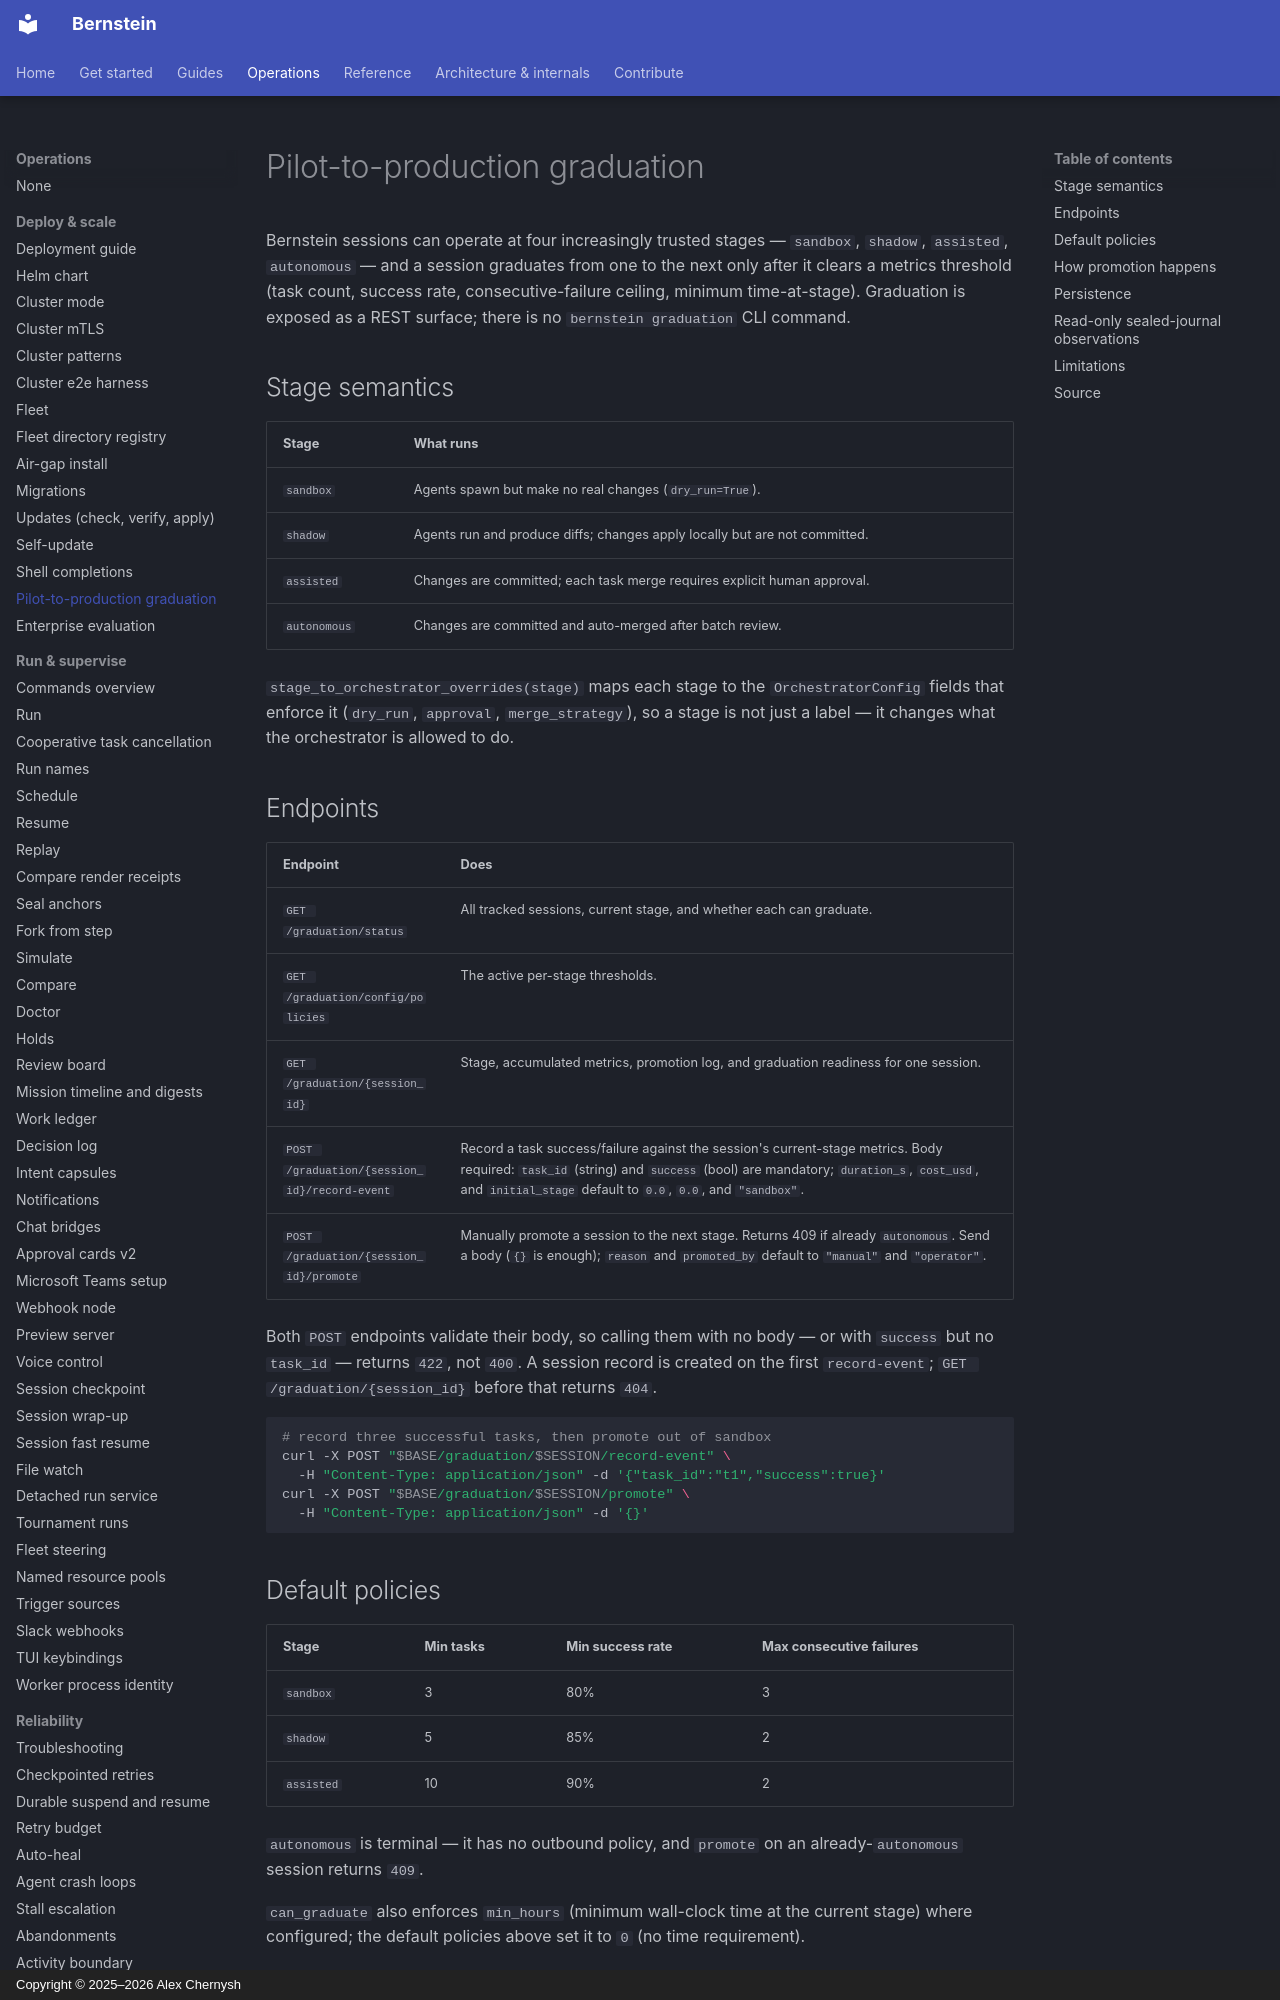

repository: sipyourdrink-ltd/bernstein · page: operations/graduation/index.html · generator: mkdocs · copyright: Copyright © 2025–2026 Alex Chernysh

# Pilot-to-production graduation

Bernstein sessions can operate at four increasingly trusted stages —
`sandbox`, `shadow`, `assisted`, `autonomous` — and a session graduates from
one to the next only after it clears a metrics threshold (task count, success
rate, consecutive-failure ceiling, minimum time-at-stage). Graduation is
exposed as a REST surface; there is no `bernstein graduation` CLI command.

## Stage semantics

| Stage | What runs |
|---|---|
| `sandbox` | Agents spawn but make no real changes (`dry_run=True`). |
| `shadow` | Agents run and produce diffs; changes apply locally but are not committed. |
| `assisted` | Changes are committed; each task merge requires explicit human approval. |
| `autonomous` | Changes are committed and auto-merged after batch review. |

`stage_to_orchestrator_overrides(stage)` maps each stage to the
`OrchestratorConfig` fields that enforce it (`dry_run`, `approval`,
`merge_strategy`), so a stage is not just a label — it changes what the
orchestrator is allowed to do.
